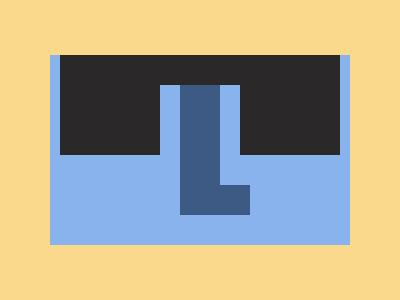

Reproduce this picture with HTML and CSS.

<!-- Version 1 -->
<p><style>&{p{position:fixed;margin:0 0 0 20;padding:50 15;border:solid#3c5a84;border-width:0 0 30 40}background:#89B3EC;margin:0-5;border:55px solid#fad98c;*{margin:0 10 90;border:solid#2a2828;border-width:30 100 0
</style>
